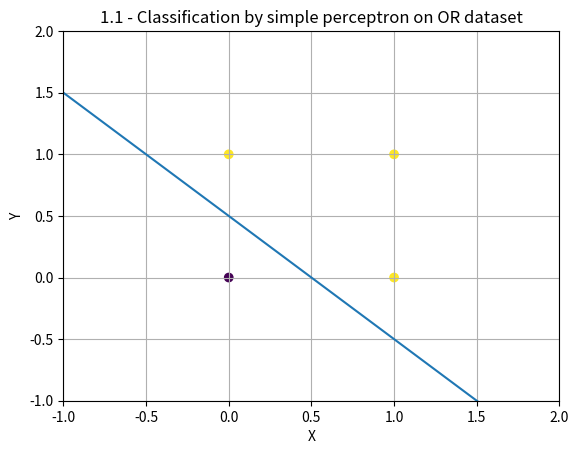

Source code (Python):
import numpy as np
import matplotlib.pyplot as plt


# Simple Perceptron.
def perceptron_simple(inputs: np.array, weights: np.array, activation_function: int) -> list:
    """
    Simple Perceptron.

    Parameters:
    inputs (np.array): The input data points.
    weights (np.array): The synaptic weights of the neuron.
    activation_function (int): Selector for the activation function (0 for sign, 1 for tanh).

    Returns:
    list: The activation result for each input.
    """
    threshold: float = weights[0]
    dot_product: float = np.dot(inputs, weights[1:])
    result: float = dot_product + threshold
    return np.sign(result) if (activation_function == 0) else np.tanh(result)


def plot_with_class(data_points, weights, classes, title, min_y, max_y):
    """
    Plot data points with classification results.

    Parameters:
    data_points (np.array): The input data points.
    weights (np.array): The synaptic weights of the neuron.
    classes (list): The classification results for each input.
    title (str): The title of the plot.
    min_y (float): The minimum y-axis value for the plot.
    max_y (float): The maximum y-axis value for the plot.

    Returns:
    plt: The plot object.
    """
    x_values = np.linspace(min_y, max_y)
    y_values = (weights[0] + x_values * weights[1]) / (-weights[2])

    plt.plot(x_values, y_values)
    plt.title(title)
    plt.scatter(data_points[:, 0], data_points[:, 1], c=classes)
    plt.xlabel('X')
    plt.ylabel('Y')
    plt.grid()
    plt.xlim(min_y, max_y)
    plt.ylim(min_y, max_y)

    return plt


# =========================================================================

# Widrow-hof Learning.
def apprentissage_widrow(x: np.ndarray, yd: np.array, epoch: int, batch_size: int) -> (np.array, np.array):
    """
    Widrow-hof learning.

    :param x: Input values, mat[2, n]
    :param yd: Result for the input values, vec[n].
    :param epoch: The number of loop on the training set.
    :param batch_size: The number of traited values before updating the weights.
    :return:
    """
    pass


# f(x) = activation function
# f'(x) = 1 - f(x)^2
# new value = old value - learningRate * (-(targetValue - f(w * x) * f'(w * x) * x(j)))

if __name__ == '__main__':
    print("1.1 - Classification by simple perceptron on OR dataset")
    weights_OR = np.array([-0.5, 1, 1])
    the_data_points = np.array([[0, 0], [0, 1], [1, 0], [1, 1]])

    results_OR = perceptron_simple(the_data_points, weights_OR, 0)
    print("results_OR : ", results_OR)

    plot_with_class(
        the_data_points, weights_OR, results_OR,
        "1.1 - Classification by simple perceptron on OR dataset",
        -1, 2
    ).show()

    print("1.2.1 - Widrow-hoff learning programming")
